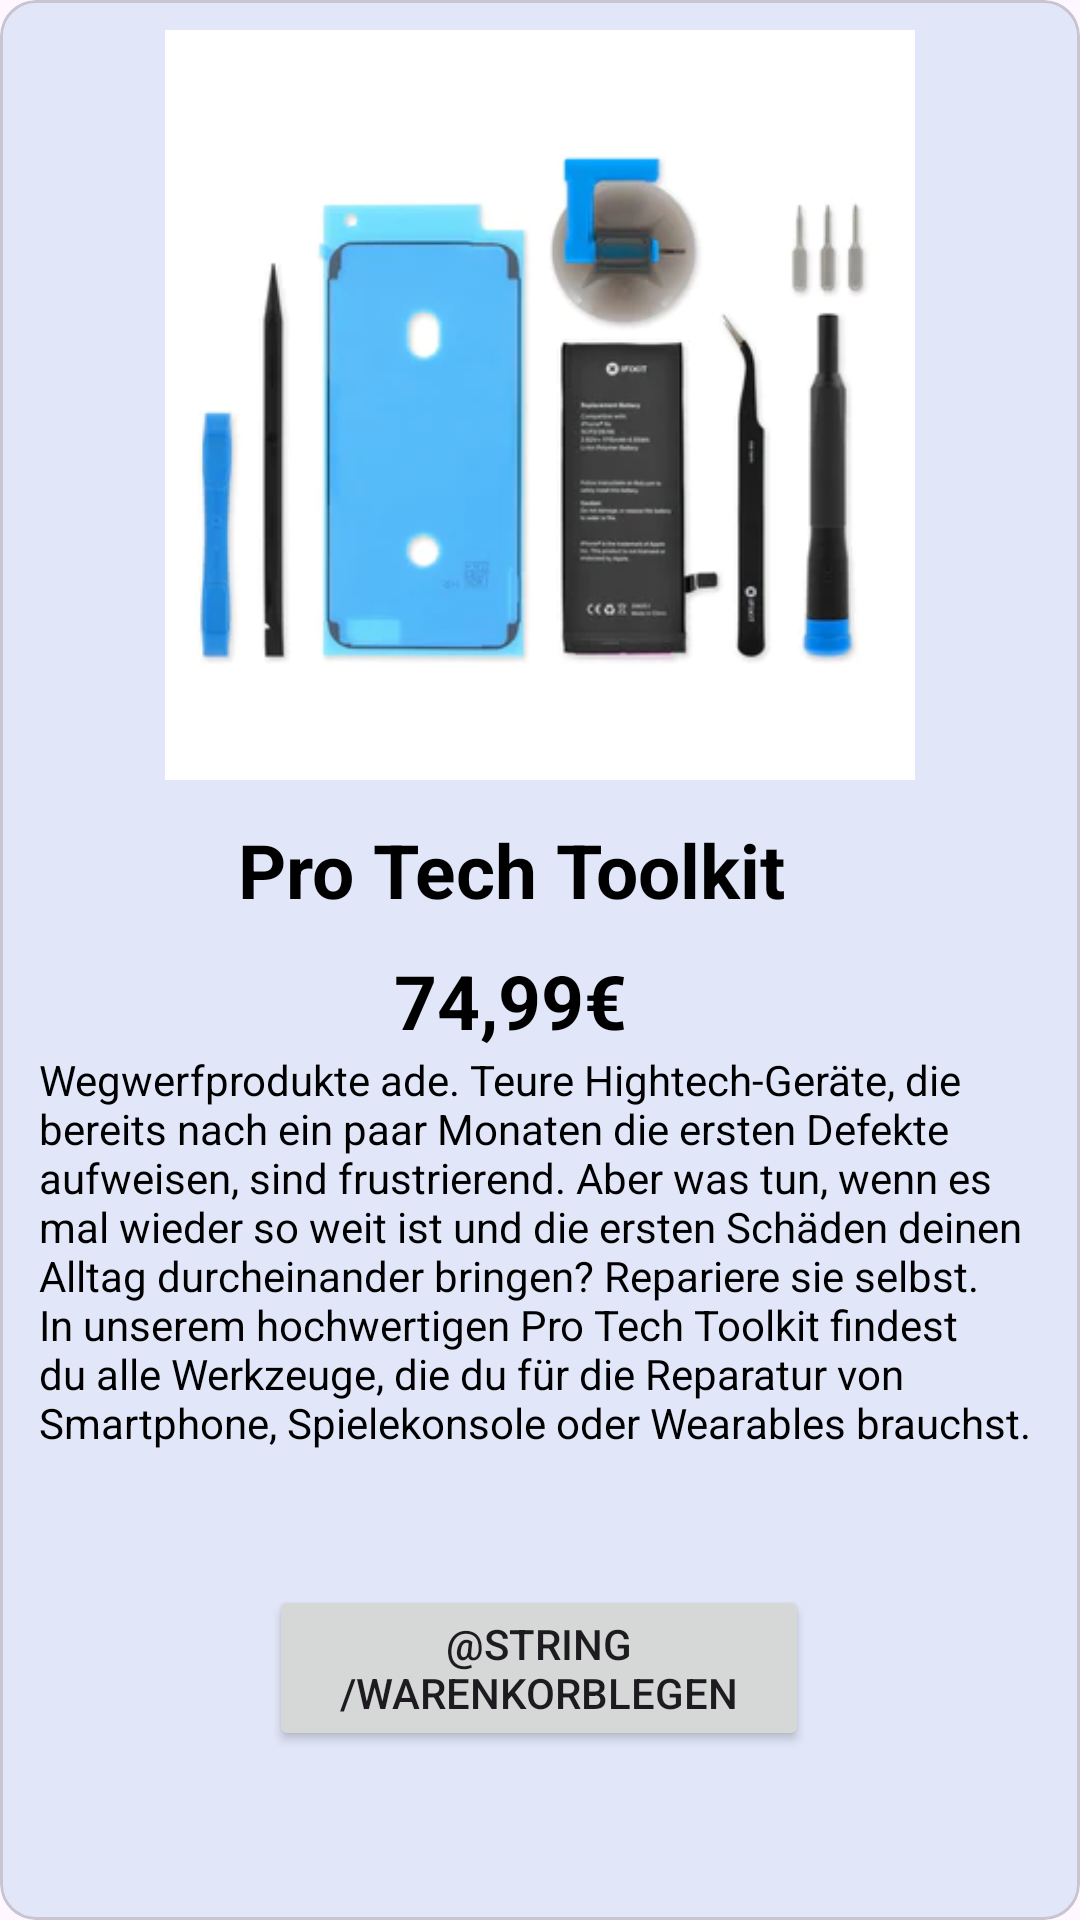

Write the Android layout XML for this screen, with the resource values it uses.
<!-- AndroidManifest.xml: application theme Theme.AbschlussAufgabe -->
<!-- res/layout/fragment_detail.xml -->
<?xml version="1.0" encoding="utf-8"?>
<layout xmlns:android="http://schemas.android.com/apk/res/android"
    xmlns:tools="http://schemas.android.com/tools"
    xmlns:app="http://schemas.android.com/apk/res-auto">

    <data>

    </data>

    <FrameLayout
        android:layout_width="match_parent"
        android:layout_height="match_parent"
        tools:context=".ui.DetailFragment">

        <com.google.android.material.card.MaterialCardView
            android:layout_width="match_parent"
            android:backgroundTint="@color/appcolor"
            android:layout_height="match_parent">


            <androidx.constraintlayout.widget.ConstraintLayout
                android:layout_width="match_parent"
                android:layout_height="match_parent">



                <ImageView
                    android:id="@+id/iv_detail"
                    android:layout_width="250dp"
                    android:layout_height="250dp"
                    android:scaleType="fitXY"
                    android:layout_marginStart="10dp"
                    android:layout_marginEnd="10dp"
                    android:layout_marginTop="10dp"
                    android:src="@drawable/image2"
                    app:layout_constraintEnd_toEndOf="parent"
                    app:layout_constraintStart_toStartOf="parent"
                    app:layout_constraintTop_toTopOf="parent" />

                <TextView
                    android:id="@+id/tv_productname"
                    android:layout_width="wrap_content"
                    android:layout_height="wrap_content"
                    android:layout_marginStart="95dp"
                    android:layout_marginTop="13dp"
                    android:layout_marginEnd="114dp"
                    android:textColor="@color/black"
                    android:textSize="25sp"
                    android:textStyle="bold"
                    android:text="@string/kit1"
                    app:layout_constraintEnd_toEndOf="parent"
                    app:layout_constraintStart_toStartOf="parent"
                    app:layout_constraintTop_toBottomOf="@+id/iv_detail"
                    />

                <TextView
                    android:id="@+id/tv_price"
                    android:layout_width="wrap_content"
                    android:layout_height="wrap_content"
                    android:layout_marginStart="147dp"
                    android:layout_marginTop="10dp"
                    android:layout_marginEnd="167dp"
                    android:textColor="@color/black"
                    android:textSize="25sp"
                    android:textStyle="bold"
                    android:text="@string/kitprice1"
                    app:layout_constraintEnd_toEndOf="parent"
                    app:layout_constraintStart_toStartOf="parent"
                    app:layout_constraintTop_toBottomOf="@+id/tv_productname"
                    />

                <TextView
                    android:id="@+id/tv_description"
                    android:layout_width="0dp"
                    android:layout_height="150dp"
                    android:layout_marginStart="13dp"
                    android:layout_marginEnd="13dp"
                    android:layout_marginBottom="29dp"
                    android:text="@string/kitdescription1"
                    android:textColor="@color/black"
                    app:layout_constraintBottom_toTopOf="@+id/btnWarenkorb"
                    app:layout_constraintEnd_toEndOf="parent"
                    app:layout_constraintHorizontal_bias="0.0"
                    app:layout_constraintStart_toStartOf="parent"
                    app:layout_constraintTop_toBottomOf="@+id/tv_price" />

                <Button
                    android:id="@+id/btnWarenkorb"
                    android:layout_width="180dp"
                    android:layout_height="wrap_content"
                    android:layout_marginTop="28dp"
                    app:layout_constraintEnd_toEndOf="parent"
                    android:text="@string/warenkorblegen"
                    app:layout_constraintHorizontal_bias="0.498"
                    app:layout_constraintStart_toStartOf="parent"
                    app:layout_constraintTop_toBottomOf="@+id/tv_description" />


            </androidx.constraintlayout.widget.ConstraintLayout>


        </com.google.android.material.card.MaterialCardView>


    </FrameLayout>
</layout>
<!-- resources referenced by this layout -->
<resources>
  <color name="appcolor">#E1E7F9</color>
  <color name="black">#FF000000</color>
  <!-- drawable image2: jpg bitmap (drawable, 8252 bytes) -->
  <string name="kit1">Pro Tech Toolkit</string>
  <string name="kitdescription1">Wegwerfprodukte ade. Teure Hightech-Geräte, die bereits nach ein paar Monaten die ersten Defekte aufweisen, sind frustrierend. Aber was tun, wenn es mal wieder so weit ist und die ersten Schäden deinen Alltag durcheinander bringen? Repariere sie selbst.
      In unserem hochwertigen Pro Tech Toolkit findest du alle Werkzeuge, die du für die Reparatur von Smartphone, Spielekonsole oder Wearables brauchst.</string>
  <string name="kitprice1">74,99€</string>
  <style name="Theme.AbschlussAufgabe" parent="Base.Theme.AbschlussAufgabe" />
  <style name="Base.Theme.AbschlussAufgabe" parent="Theme.Material3.DayNight.NoActionBar">
          
          <item name="colorPrimary">@color/colourButton</item>
          <item name="colorOnPrimary">@color/appcolor</item>
      </style>
</resources>
